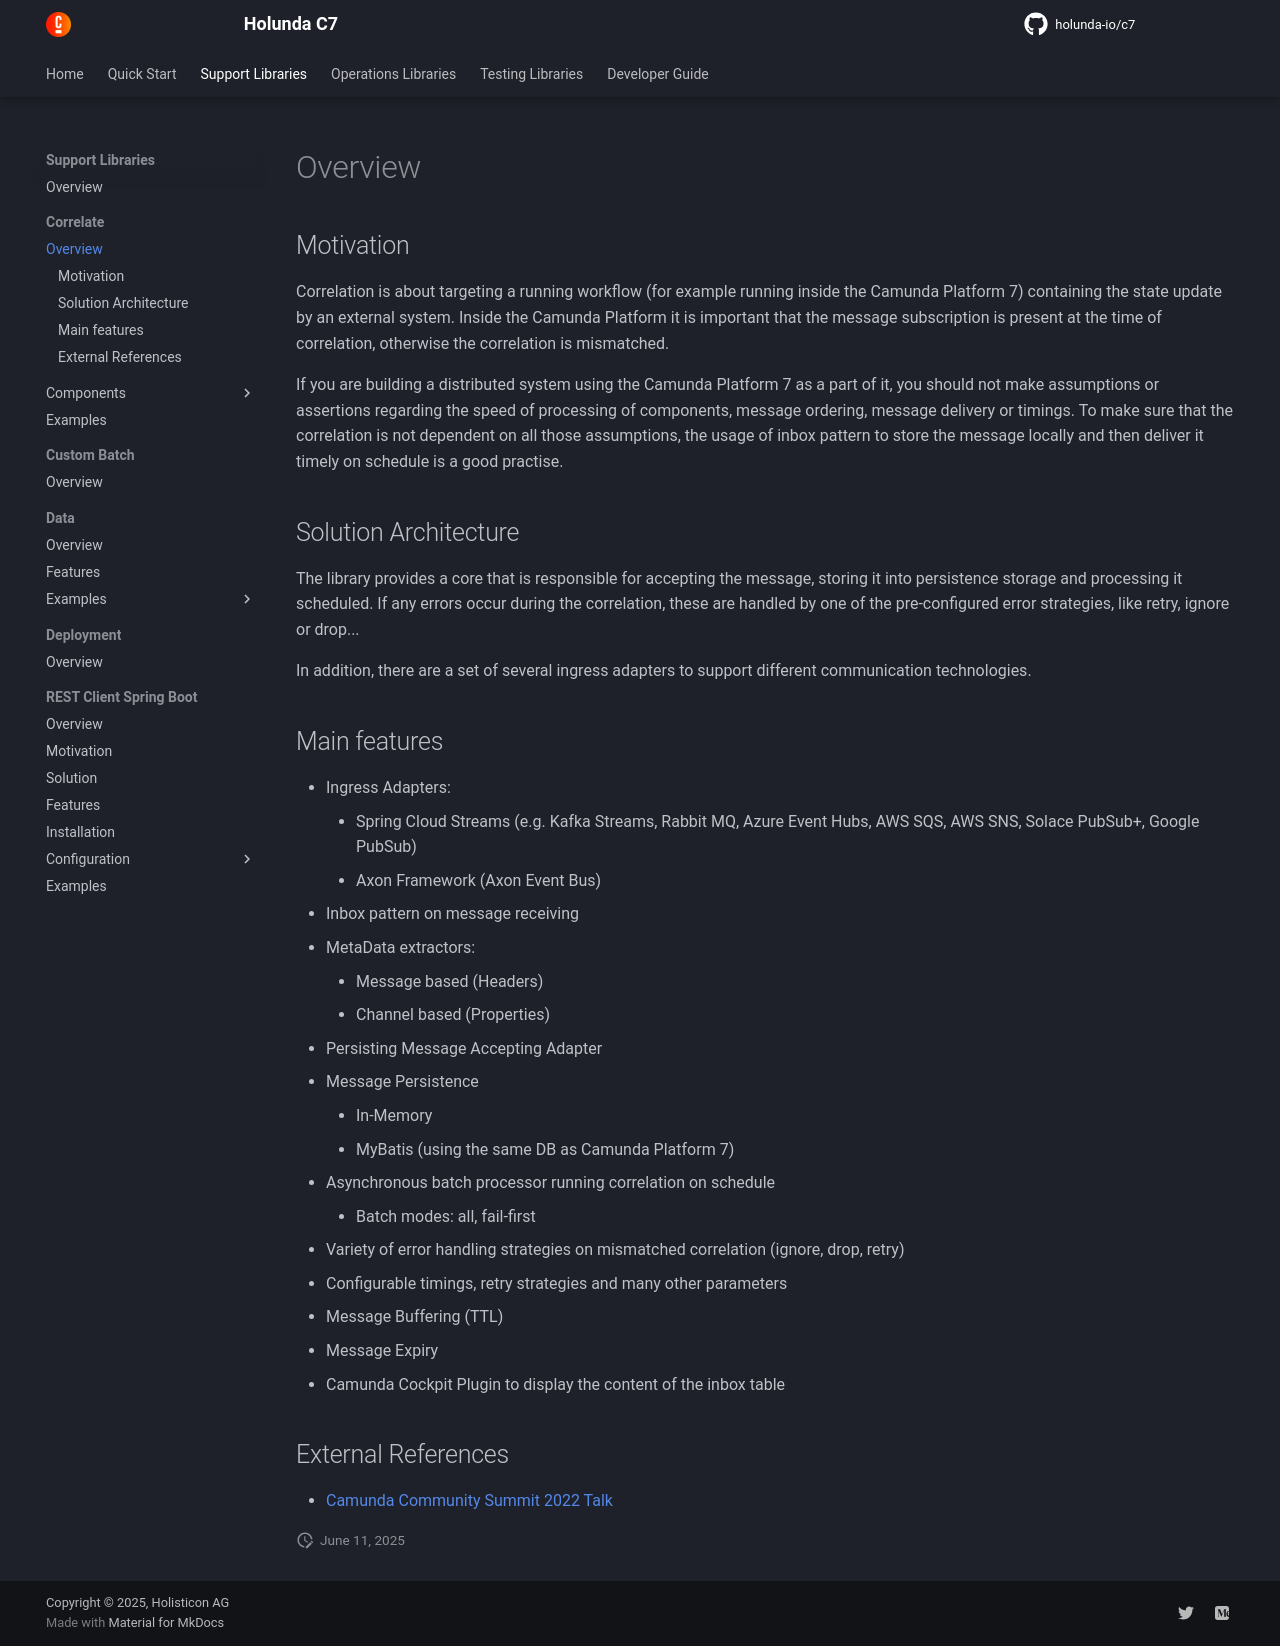

repository: holunda-io/c7 · page: snapshot/user-guide/camunda-bpm-correlate/index.html · generator: mkdocs

---
title: Camunda BPM Correlate Overview
---

## Motivation

Correlation is about targeting a running workflow (for example running inside the Camunda Platform 7)
containing the state update by an external system. Inside the Camunda Platform it is important that the
message subscription is present at the time of correlation, otherwise the correlation is mismatched.

If you are building a distributed system using the Camunda Platform 7 as a part of it, you should not
make assumptions or assertions regarding the speed of processing of components, message ordering,
message delivery or timings. To make sure that the correlation is not dependent on all those assumptions,
the usage of inbox pattern to store the message locally and then deliver it timely on schedule is a good
practise.

## Solution Architecture

The library provides a core that is responsible for accepting the message, storing it into persistence storage
and processing it scheduled. If any errors occur during the correlation, these are handled by one of the
pre-configured error strategies, like retry, ignore or drop...

In addition, there are a set of several ingress adapters to support different communication technologies.

## Main features

* Ingress Adapters:
    * Spring Cloud Streams (e.g. Kafka Streams, Rabbit MQ, Azure Event Hubs, AWS SQS, AWS SNS, Solace PubSub+, Google PubSub)
    * Axon Framework (Axon Event Bus)
* Inbox pattern on message receiving
* MetaData extractors:
    * Message based (Headers)
    * Channel based (Properties)
* Persisting Message Accepting Adapter
* Message Persistence
    * In-Memory
    * MyBatis (using the same DB as Camunda Platform 7)
* Asynchronous batch processor running correlation on schedule
    * Batch modes: all, fail-first
* Variety of error handling strategies on mismatched correlation (ignore, drop, retry)
* Configurable timings, retry strategies and many other parameters
* Message Buffering (TTL)
* Message Expiry
* Camunda Cockpit Plugin to display the content of the inbox table

## External References

* [Camunda Community Summit 2022 Talk](https://page.camunda.com/ccs2022-correlatingmessages?hsLang=en)
